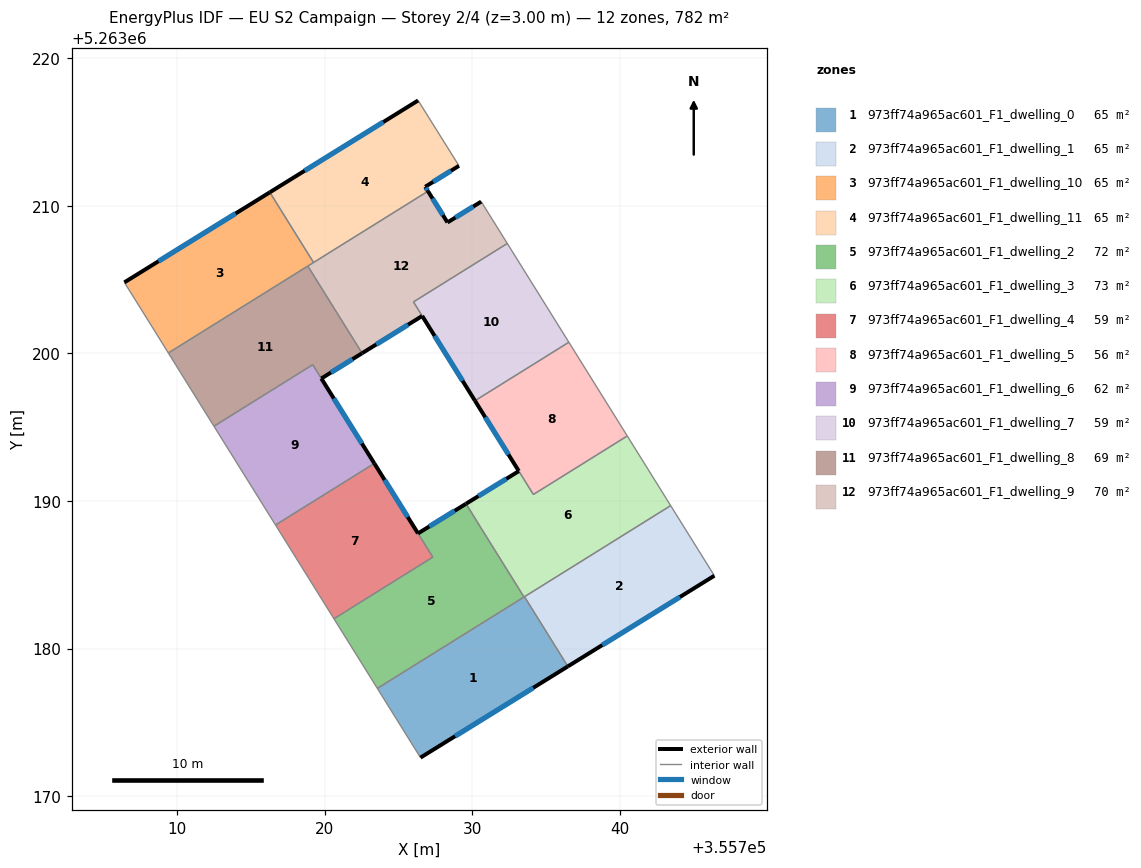
=== STOREY PLAN SPEC (per zone: floor XY polygon, exterior-wall plan segments, windows/doors) ===
zone 1: 973ff74a965ac601_F1_dwelling_0  (65.1 m²)
  floor: (355733.54, 5263183.51) (355736.48, 5263178.79) (355726.49, 5263172.61) (355723.57, 5263177.30)
  exterior wall: (355726.49, 5263172.61) – (355736.48, 5263178.79)  [11.7 m]
    window: (355728.84, 5263174.06) – (355734.13, 5263177.34)  [9.9 m²]
  interior walls: 4
zone 2: 973ff74a965ac601_F1_dwelling_1  (65.2 m²)
  floor: (355743.45, 5263189.69) (355746.41, 5263184.94) (355736.48, 5263178.79) (355733.54, 5263183.51)
  exterior wall: (355736.48, 5263178.79) – (355746.41, 5263184.94)  [11.7 m]
    window: (355738.81, 5263180.23) – (355744.08, 5263183.49)  [9.9 m²]
  interior walls: 3
zone 3: 973ff74a965ac601_F1_dwelling_10  (65.2 m²)
  floor: (355716.28, 5263210.92) (355719.24, 5263206.16) (355709.40, 5263200.03) (355708.52, 5263201.46) (355706.42, 5263204.82)
  exterior wall: (355716.28, 5263210.92) – (355706.42, 5263204.82)  [11.6 m]
    window: (355713.97, 5263209.49) – (355708.74, 5263206.25)  [9.8 m²]
  interior walls: 5
zone 4: 973ff74a965ac601_F1_dwelling_11  (65.2 m²)
  floor: (355726.33, 5263217.15) (355729.10, 5263212.72) (355726.81, 5263211.30) (355727.00, 5263211.00) (355719.24, 5263206.16) (355716.28, 5263210.92)
  exterior wall: (355726.33, 5263217.15) – (355716.28, 5263210.92)  [11.8 m]
    window: (355723.97, 5263215.68) – (355718.64, 5263212.38)  [10.0 m²]
  exterior wall: (355726.81, 5263211.30) – (355729.10, 5263212.72)  [2.7 m]
    window: (355727.35, 5263211.63) – (355728.56, 5263212.38)  [2.3 m²]
  exterior wall: (355727.00, 5263211.00) – (355726.81, 5263211.30)  [0.4 m]
    window: (355726.96, 5263211.07) – (355726.86, 5263211.23)  [0.3 m²]
  interior walls: 3
zone 5: 973ff74a965ac601_F1_dwelling_2  (72.4 m²)
  floor: (355729.57, 5263189.81) (355733.51, 5263183.49) (355723.57, 5263177.30) (355720.62, 5263182.02) (355727.33, 5263186.20) (355726.32, 5263187.80)
  exterior wall: (355729.57, 5263189.81) – (355726.32, 5263187.80)  [3.8 m]
    window: (355728.81, 5263189.34) – (355727.09, 5263188.27)  [3.2 m²]
  interior walls: 6
zone 6: 973ff74a965ac601_F1_dwelling_3  (73.0 m²)
  floor: (355740.51, 5263194.41) (355743.45, 5263189.69) (355733.51, 5263183.49) (355730.57, 5263188.21) (355729.58, 5263189.81) (355733.16, 5263192.02) (355734.14, 5263190.44)
  exterior wall: (355733.16, 5263192.02) – (355729.58, 5263189.81)  [4.2 m]
    window: (355732.31, 5263191.50) – (355730.42, 5263190.33)  [3.6 m²]
  interior walls: 7
zone 7: 973ff74a965ac601_F1_dwelling_4  (59.1 m²)
  floor: (355723.36, 5263192.55) (355727.32, 5263186.19) (355720.62, 5263182.02) (355716.67, 5263188.37)
  exterior wall: (355726.32, 5263187.80) – (355723.36, 5263192.55)  [5.6 m]
    window: (355725.63, 5263188.92) – (355724.06, 5263191.43)  [4.7 m²]
  interior walls: 4
zone 8: 973ff74a965ac601_F1_dwelling_5  (56.1 m²)
  floor: (355736.55, 5263200.76) (355740.51, 5263194.41) (355734.15, 5263190.44) (355730.18, 5263196.79)
  exterior wall: (355730.18, 5263196.79) – (355733.15, 5263192.03)  [5.6 m]
    window: (355730.88, 5263195.68) – (355732.46, 5263193.15)  [4.7 m²]
  interior walls: 4
zone 9: 973ff74a965ac601_F1_dwelling_6  (62.2 m²)
  floor: (355719.19, 5263199.24) (355723.36, 5263192.55) (355716.67, 5263188.37) (355712.49, 5263195.07)
  exterior wall: (355723.36, 5263192.55) – (355719.77, 5263198.30)  [6.8 m]
    window: (355722.52, 5263193.90) – (355720.61, 5263196.95)  [5.7 m²]
  interior walls: 4
zone 10: 973ff74a965ac601_F1_dwelling_7  (59.1 m²)
  floor: (355732.38, 5263207.45) (355736.55, 5263200.76) (355730.18, 5263196.79) (355726.02, 5263203.49)
  exterior wall: (355726.61, 5263202.54) – (355730.18, 5263196.79)  [6.8 m]
    window: (355727.45, 5263201.19) – (355729.34, 5263198.14)  [5.7 m²]
  interior walls: 4
zone 11: 973ff74a965ac601_F1_dwelling_8  (68.7 m²)
  floor: (355718.85, 5263205.92) (355722.53, 5263200.02) (355719.77, 5263198.30) (355719.19, 5263199.24) (355712.49, 5263195.07) (355710.22, 5263198.72) (355709.40, 5263200.03)
  exterior wall: (355719.77, 5263198.30) – (355722.53, 5263200.02)  [3.3 m]
    window: (355720.42, 5263198.71) – (355721.89, 5263199.61)  [2.7 m²]
  interior walls: 6
zone 12: 973ff74a965ac601_F1_dwelling_9  (70.5 m²)
  floor: (355730.61, 5263210.29) (355732.38, 5263207.45) (355726.01, 5263203.49) (355726.60, 5263202.54) (355722.54, 5263200.02) (355718.85, 5263205.92) (355727.00, 5263211.00) (355728.32, 5263208.88)
  exterior wall: (355728.32, 5263208.88) – (355727.00, 5263211.00)  [2.5 m]
    window: (355728.01, 5263209.38) – (355727.31, 5263210.50)  [2.1 m²]
  exterior wall: (355730.61, 5263210.29) – (355728.32, 5263208.88)  [2.7 m]
    window: (355730.07, 5263209.96) – (355728.86, 5263209.21)  [2.3 m²]
  exterior wall: (355722.54, 5263200.02) – (355726.60, 5263202.54)  [4.8 m]
    window: (355723.49, 5263200.61) – (355725.65, 5263201.95)  [4.0 m²]
  interior walls: 6

=== DERIVED (storey summary) ===
Building: EU S2 Campaign
Storey: 2 of 4  (floor level z = 3.00 m)
Storey gross floor area: 781.7 m²
Zones on this storey: 12
  - 973ff74a965ac601_F1_dwelling_0: floor 65.1 m²; exterior wall 11.7 m (35.2 m²); 1 window(s) 9.9 m²; WWR 28.1%
  - 973ff74a965ac601_F1_dwelling_1: floor 65.2 m²; exterior wall 11.7 m (35.0 m²); 1 window(s) 9.9 m²; WWR 28.1%
  - 973ff74a965ac601_F1_dwelling_10: floor 65.2 m²; exterior wall 11.6 m (34.8 m²); 1 window(s) 9.8 m²; WWR 28.1%
  - 973ff74a965ac601_F1_dwelling_11: floor 65.2 m²; exterior wall 14.9 m (44.6 m²); 3 window(s) 12.5 m²; WWR 28.1%
  - 973ff74a965ac601_F1_dwelling_2: floor 72.4 m²; exterior wall 3.8 m (11.5 m²); 1 window(s) 3.2 m²; WWR 28.1%
  - 973ff74a965ac601_F1_dwelling_3: floor 73.0 m²; exterior wall 4.2 m (12.6 m²); 1 window(s) 3.6 m²; WWR 28.1%
  - 973ff74a965ac601_F1_dwelling_4: floor 59.1 m²; exterior wall 5.6 m (16.8 m²); 1 window(s) 4.7 m²; WWR 28.1%
  - 973ff74a965ac601_F1_dwelling_5: floor 56.1 m²; exterior wall 5.6 m (16.8 m²); 1 window(s) 4.7 m²; WWR 28.1%
  - 973ff74a965ac601_F1_dwelling_6: floor 62.2 m²; exterior wall 6.8 m (20.4 m²); 1 window(s) 5.7 m²; WWR 28.1%
  - 973ff74a965ac601_F1_dwelling_7: floor 59.1 m²; exterior wall 6.8 m (20.3 m²); 1 window(s) 5.7 m²; WWR 28.1%
  - 973ff74a965ac601_F1_dwelling_8: floor 68.7 m²; exterior wall 3.3 m (9.8 m²); 1 window(s) 2.7 m²; WWR 28.1%
  - 973ff74a965ac601_F1_dwelling_9: floor 70.5 m²; exterior wall 10.0 m (29.9 m²); 3 window(s) 8.4 m²; WWR 28.1%
Zone adjacency (shared interzone walls):
  - 973ff74a965ac601_F1_dwelling_0 ↔ 973ff74a965ac601_F1_dwelling_1
  - 973ff74a965ac601_F1_dwelling_0 ↔ 973ff74a965ac601_F1_dwelling_2
  - 973ff74a965ac601_F1_dwelling_0 ↔ 973ff74a965ac601_F1_dwelling_3
  - 973ff74a965ac601_F1_dwelling_1 ↔ 973ff74a965ac601_F1_dwelling_3
  - 973ff74a965ac601_F1_dwelling_10 ↔ 973ff74a965ac601_F1_dwelling_11
  - 973ff74a965ac601_F1_dwelling_10 ↔ 973ff74a965ac601_F1_dwelling_8
  - 973ff74a965ac601_F1_dwelling_10 ↔ 973ff74a965ac601_F1_dwelling_9
  - 973ff74a965ac601_F1_dwelling_11 ↔ 973ff74a965ac601_F1_dwelling_9
  - 973ff74a965ac601_F1_dwelling_2 ↔ 973ff74a965ac601_F1_dwelling_3
  - 973ff74a965ac601_F1_dwelling_2 ↔ 973ff74a965ac601_F1_dwelling_4
  - 973ff74a965ac601_F1_dwelling_3 ↔ 973ff74a965ac601_F1_dwelling_5
  - 973ff74a965ac601_F1_dwelling_4 ↔ 973ff74a965ac601_F1_dwelling_6
  - 973ff74a965ac601_F1_dwelling_5 ↔ 973ff74a965ac601_F1_dwelling_7
  - 973ff74a965ac601_F1_dwelling_6 ↔ 973ff74a965ac601_F1_dwelling_8
  - 973ff74a965ac601_F1_dwelling_7 ↔ 973ff74a965ac601_F1_dwelling_9
  - 973ff74a965ac601_F1_dwelling_8 ↔ 973ff74a965ac601_F1_dwelling_9